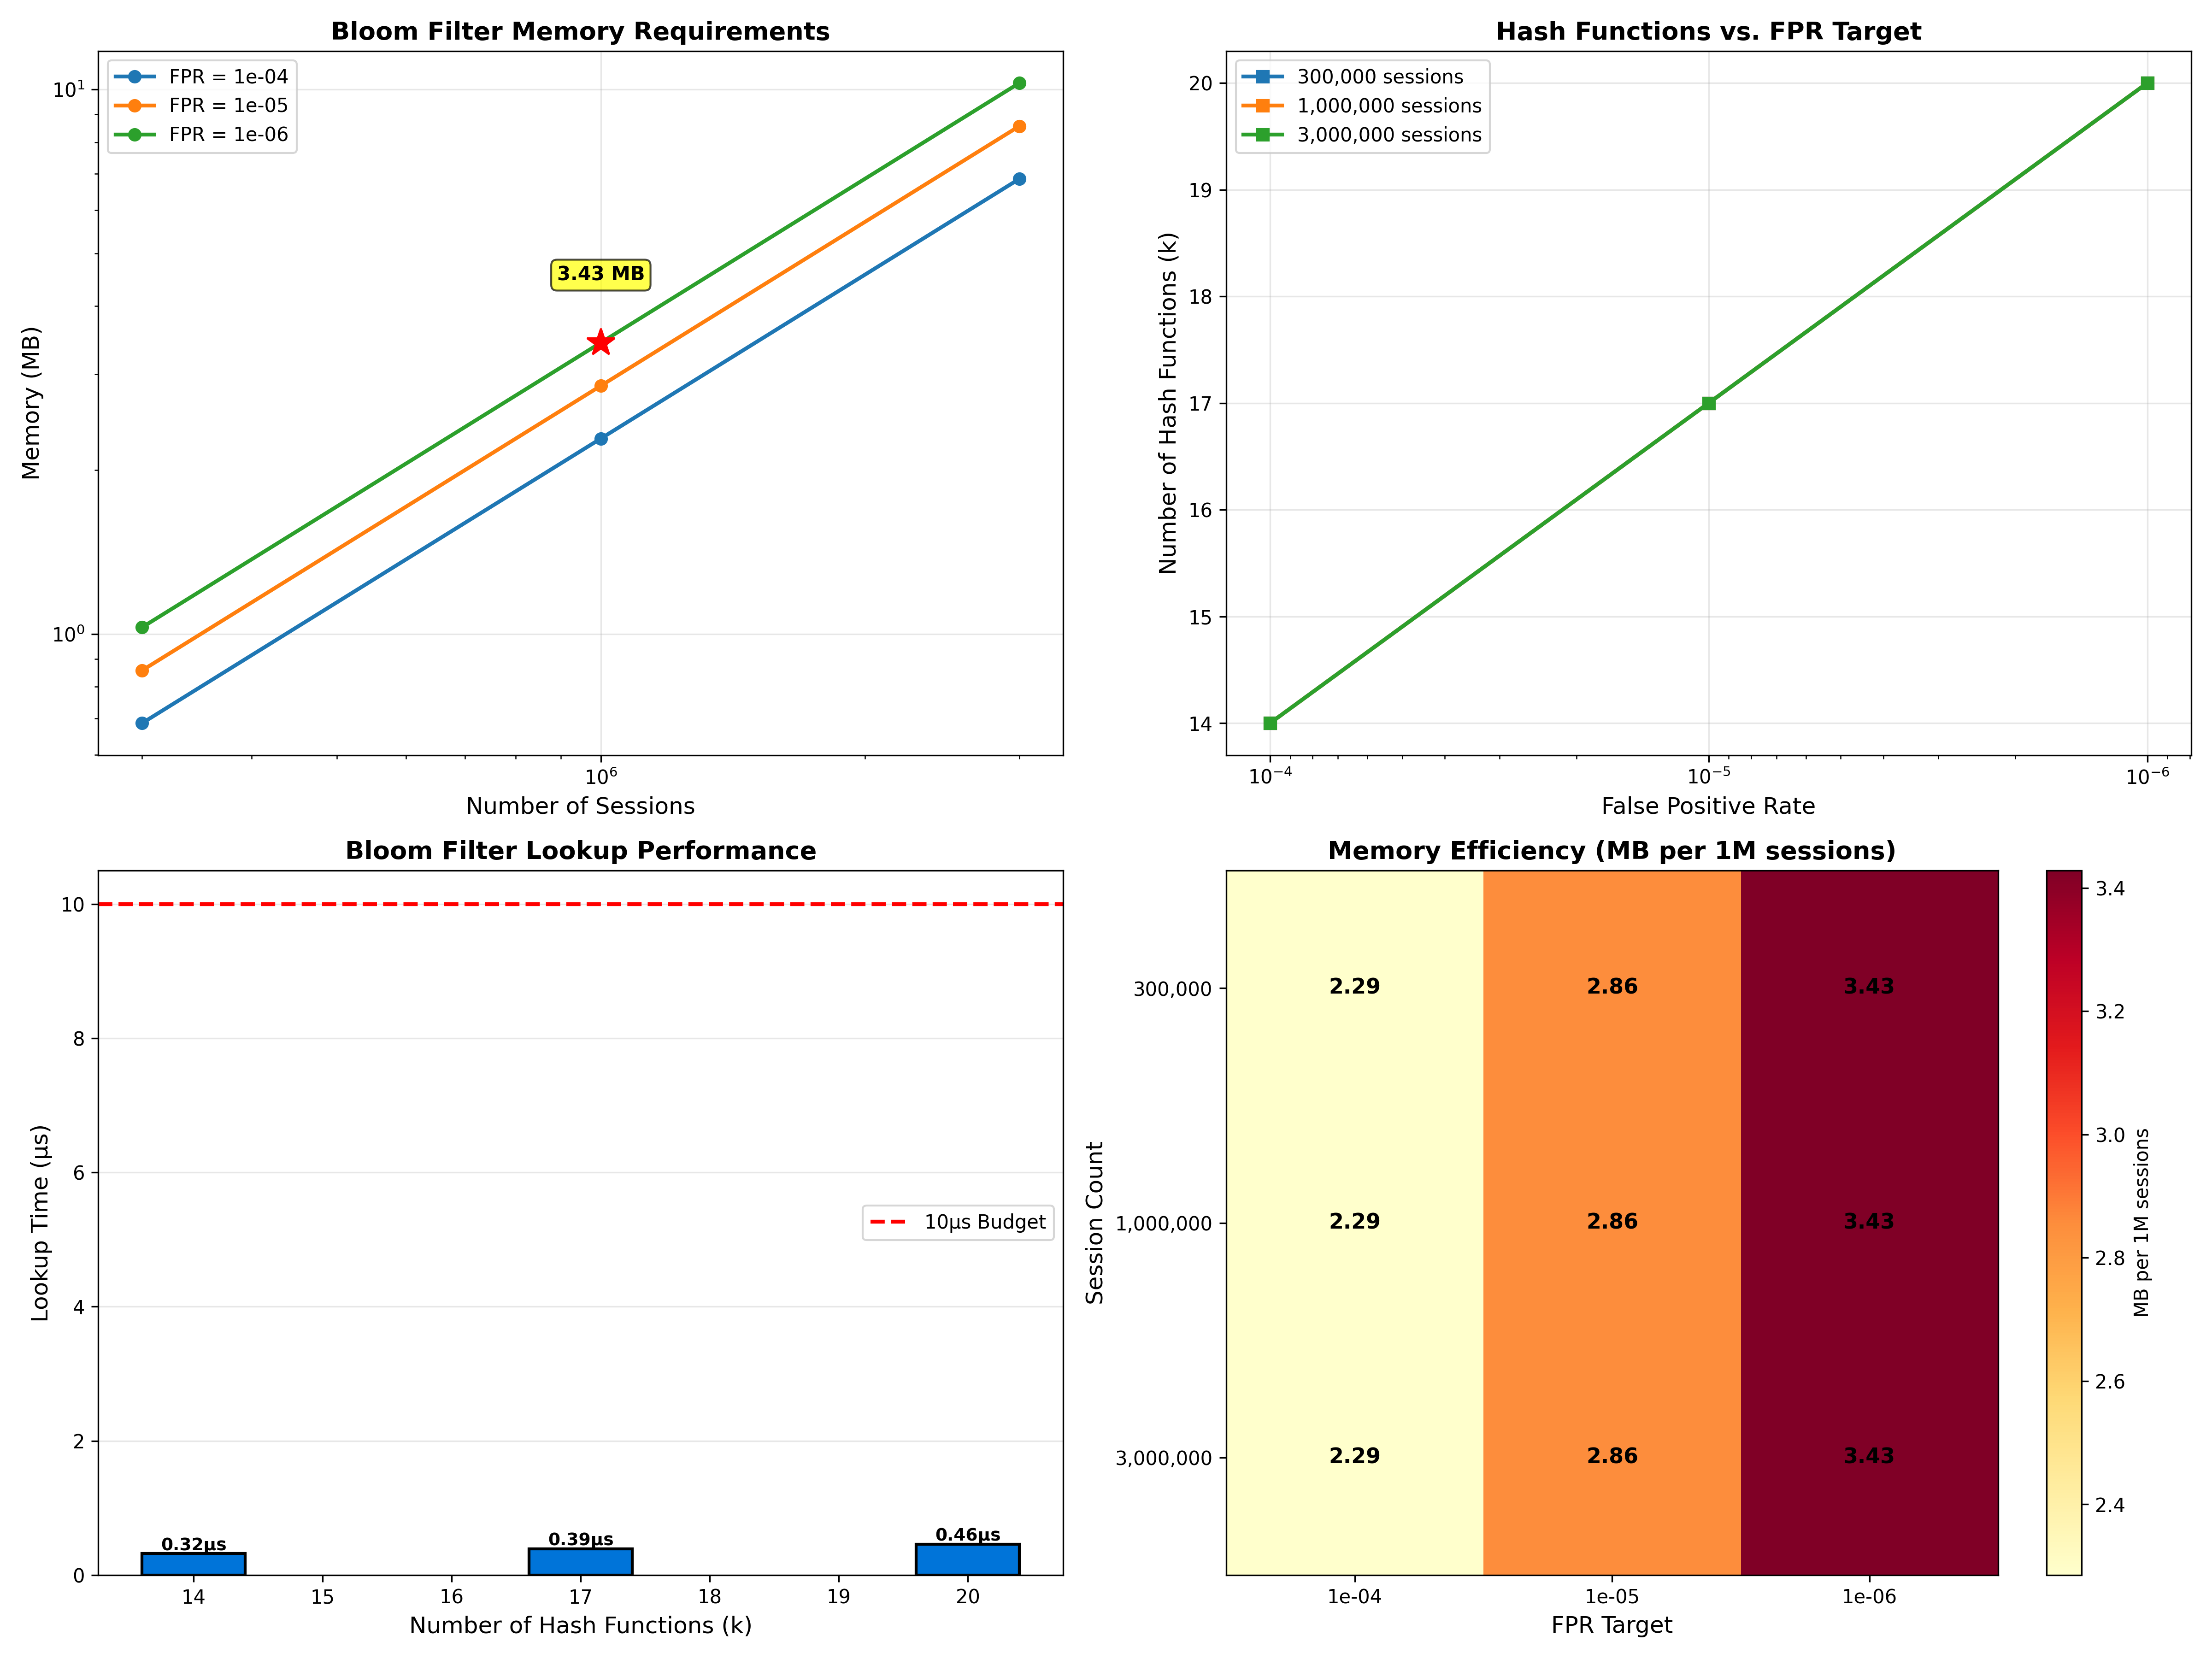

The file beside this chart, header and first rows:
sessions, fpr_target, memory_mb, k_hashes, lookup_time_us, actual_fpr, compliant
300000, 0.0001, 0.6856, 14, 0.322, 0.0001008, True
300000, 1e-05, 0.857, 17, 0.391, 1.0019214221103093e-05, True
300000, 1e-06, 1.028, 20, 0.46, 1.0000491155159387e-06, True
1000000, 0.0001, 2.285, 14, 0.322, 0.0001008, True
1000000, 1e-05, 2.857, 17, 0.391, 1.0019217475980055e-05, True
1000000, 1e-06, 3.428, 20, 0.46, 1.0000494365073987e-06, True
3000000, 0.0001, 6.856, 14, 0.322, 0.0001008, True
3000000, 1e-05, 8.57, 17, 0.391, 1.0019217475980055e-05, True
3000000, 1e-06, 10.28, 20, 0.46, 1.0000497574989654e-06, True
